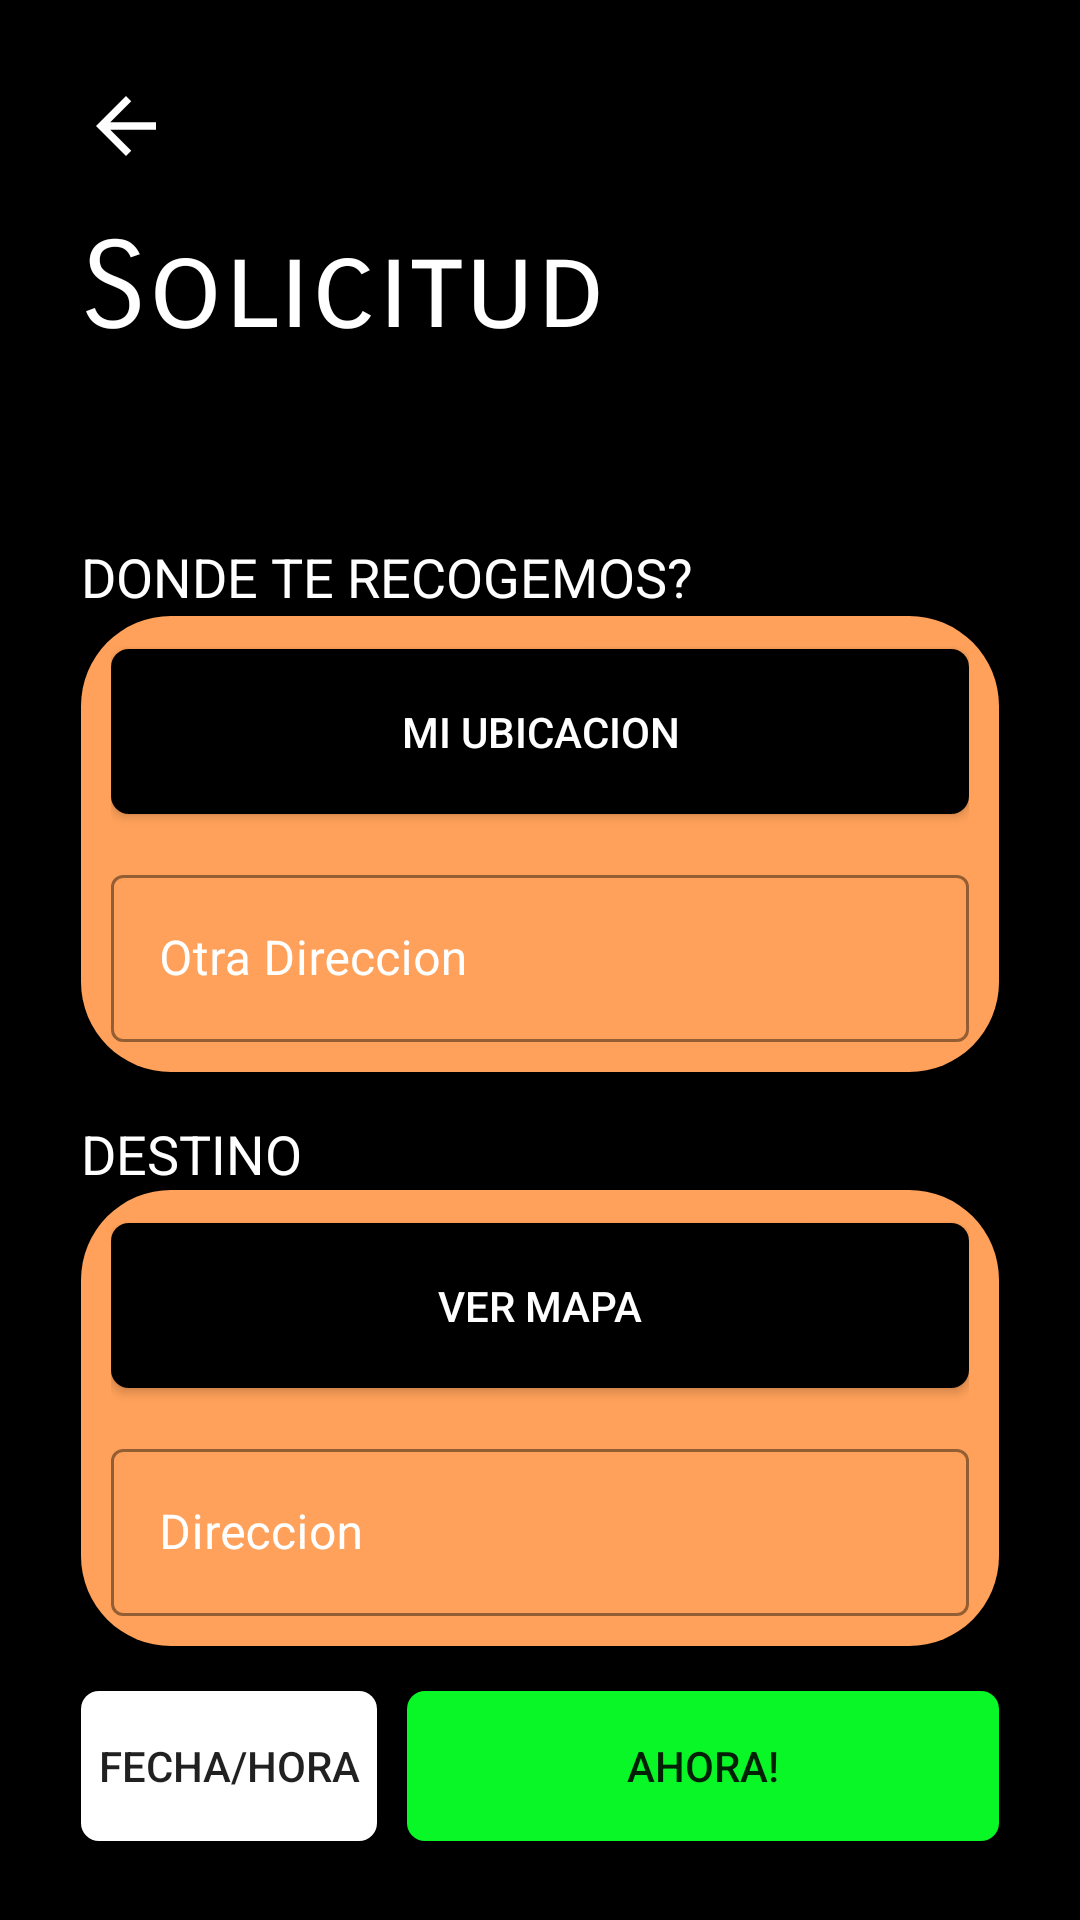

Android layout source for this screen:
<!-- AndroidManifest.xml: application theme AppTheme -->
<!-- res/layout/activity_solicitud.xml -->
<?xml version="1.0" encoding="utf-8"?>
<ScrollView xmlns:android="http://schemas.android.com/apk/res/android"
    xmlns:app="http://schemas.android.com/apk/res-auto"
    xmlns:tools="http://schemas.android.com/tools"
    android:layout_width="match_parent"
    android:layout_height="match_parent"
    android:padding="15dp"
    tools:context=".Solicitud"
    android:background="@color/black">

    <LinearLayout
        android:layout_width="match_parent"
        android:layout_height="60dp"
        android:orientation="vertical"
        android:padding="12dp">

        <ImageView
            android:id="@+id/back_button"
            android:layout_width="30dp"
            android:layout_height="30dp"
            android:tint="@color/white"
            app:srcCompat="@drawable/abc_vector_test" />

        <TextView
            android:layout_width="match_parent"
            android:layout_height="wrap_content"
            android:layout_marginTop="15dp"
            android:fontFamily="sans-serif-smallcaps"
            android:text="Solicitud"
            android:textColor="@color/white"
            android:textSize="40sp" />

        <TextView
            android:id="@+id/tt"
            android:layout_width="match_parent"
            android:layout_height="wrap_content"
            android:layout_marginTop="60dp"
            android:text="Donde te recogemos?"
            android:textAllCaps="true"
            android:textColor="@color/white"
            android:textSize="18sp" />

        <LinearLayout
            android:padding="10dp"
            android:layout_width="match_parent"
            android:layout_height="wrap_content"
            android:background="@drawable/box1"
            android:layout_marginTop="1dp"
            android:orientation="vertical">


            <Button
                android:layout_width="match_parent"
                android:layout_height="55dp"
                android:id="@+id/miUbicacion"
                android:layout_marginTop="1dp"
                android:background="@drawable/shape1"
                android:elevation="20dp"
                android:text="Mi ubicacion"
                android:textColor="@color/white" />

            <com.google.android.material.textfield.TextInputLayout
                style="@style/Widget.MaterialComponents.TextInputLayout.OutlinedBox"
                android:layout_width="match_parent"
                android:layout_height="wrap_content"
                android:layout_marginTop="15dp"
                android:hint="Otra Direccion"
                android:textColorHint="@color/white"
                app:boxStrokeColor="@color/black"
                app:endIconMode="clear_text"
                app:endIconTint="@color/black"
                app:hintTextColor="@color/white">

                <com.google.android.material.textfield.TextInputEditText
                    android:layout_width="match_parent"
                    android:layout_height="wrap_content"
                    android:textColor="@color/white"/>

            </com.google.android.material.textfield.TextInputLayout>


        </LinearLayout>


        <TextView
            android:id="@+id/tr"
            android:layout_marginTop="15dp"
            android:layout_width="match_parent"
            android:layout_height="wrap_content"
            android:text="destino"
            android:textAllCaps="true"
            android:textColor="@color/white"
            android:textSize="18sp" />

        <LinearLayout
            android:layout_width="match_parent"
            android:layout_height="wrap_content"
            android:padding="10dp"
            android:background="@drawable/box1"
            android:orientation="vertical">


            <Button
                android:layout_width="match_parent"
                android:layout_height="55dp"
                android:id="@+id/verMapa"
                android:layout_marginTop="1dp"
                android:background="@drawable/shape1"
                android:elevation="20dp"
                android:text="Ver mapa"
                android:textColor="@color/white" />

            <com.google.android.material.textfield.TextInputLayout
                style="@style/Widget.MaterialComponents.TextInputLayout.OutlinedBox"
                android:layout_width="match_parent"
                android:layout_height="wrap_content"
                android:layout_marginTop="15dp"
                android:hint="Direccion"
                android:textColorHint="@color/white"
                app:boxStrokeColor="@color/black"
                app:endIconMode="clear_text"
                app:endIconTint="@color/black"
                app:hintTextColor="@color/white">

                <com.google.android.material.textfield.TextInputEditText
                    android:layout_width="match_parent"
                    android:layout_height="wrap_content"
                    android:textColor="@color/white"/>

            </com.google.android.material.textfield.TextInputLayout>
        </LinearLayout>

        <LinearLayout
            android:layout_width="match_parent"
            android:layout_height="wrap_content"
            android:layout_marginTop="15dp">

            <Button
                android:layout_width="0dp"
                android:layout_marginRight="5dp"
                android:text="fecha/hora"
                android:layout_height="50dp"
                android:background="@drawable/shape2"
                android:layout_weight="1"
                />
            <Button
                android:layout_width="0dp"
                android:layout_marginLeft="5dp"
                android:text="Ahora!"
                android:layout_height="50dp"
                android:background="@drawable/shape3"
                android:layout_weight="2"
                />

        </LinearLayout>

    </LinearLayout>

</ScrollView>
<!-- resources referenced by this layout -->
<resources>
  <color name="black">#000000</color>
  <color name="white">#FFFFFF</color>
  <!-- drawable box1 (drawable) -->
  <?xml version="1.0" encoding="utf-8"?>
  <shape xmlns:android="http://schemas.android.com/apk/res/android">
  
      <corners
          android:radius="30dp"/>
  
      <solid
          android:color="@color/orange"
          />
  </shape>
  <!-- drawable shape1 (drawable) -->
  <?xml version="1.0" encoding="utf-8"?>
  <shape xmlns:android="http://schemas.android.com/apk/res/android">
  
      <corners
          android:radius="6dp"/>
  
      <solid
          android:color="@color/black"
          />
  </shape>
  <!-- drawable shape2 (drawable) -->
  <?xml version="1.0" encoding="utf-8"?>
  <shape xmlns:android="http://schemas.android.com/apk/res/android">
  
      <corners
          android:radius="6dp"/>
  
      <solid
          android:color="@color/white"
          />
  </shape>
  <!-- drawable shape3 (drawable) -->
  <?xml version="1.0" encoding="utf-8"?>
  <shape xmlns:android="http://schemas.android.com/apk/res/android">
  
      <corners
          android:radius="6dp"/>
  
      <solid
          android:color="@color/green"
          />
  </shape>
  <style name="AppTheme" parent="Theme.MaterialComponents.Light.NoActionBar.Bridge">
          
          <item name="colorPrimary">@color/black</item>
          <item name="colorPrimaryDark">@color/orange</item>
          <item name="colorAccent">@color/orange</item>
      </style>
  <color name="orange">#FFA15A</color>
  <color name="green">#F70AFF28</color>
</resources>
